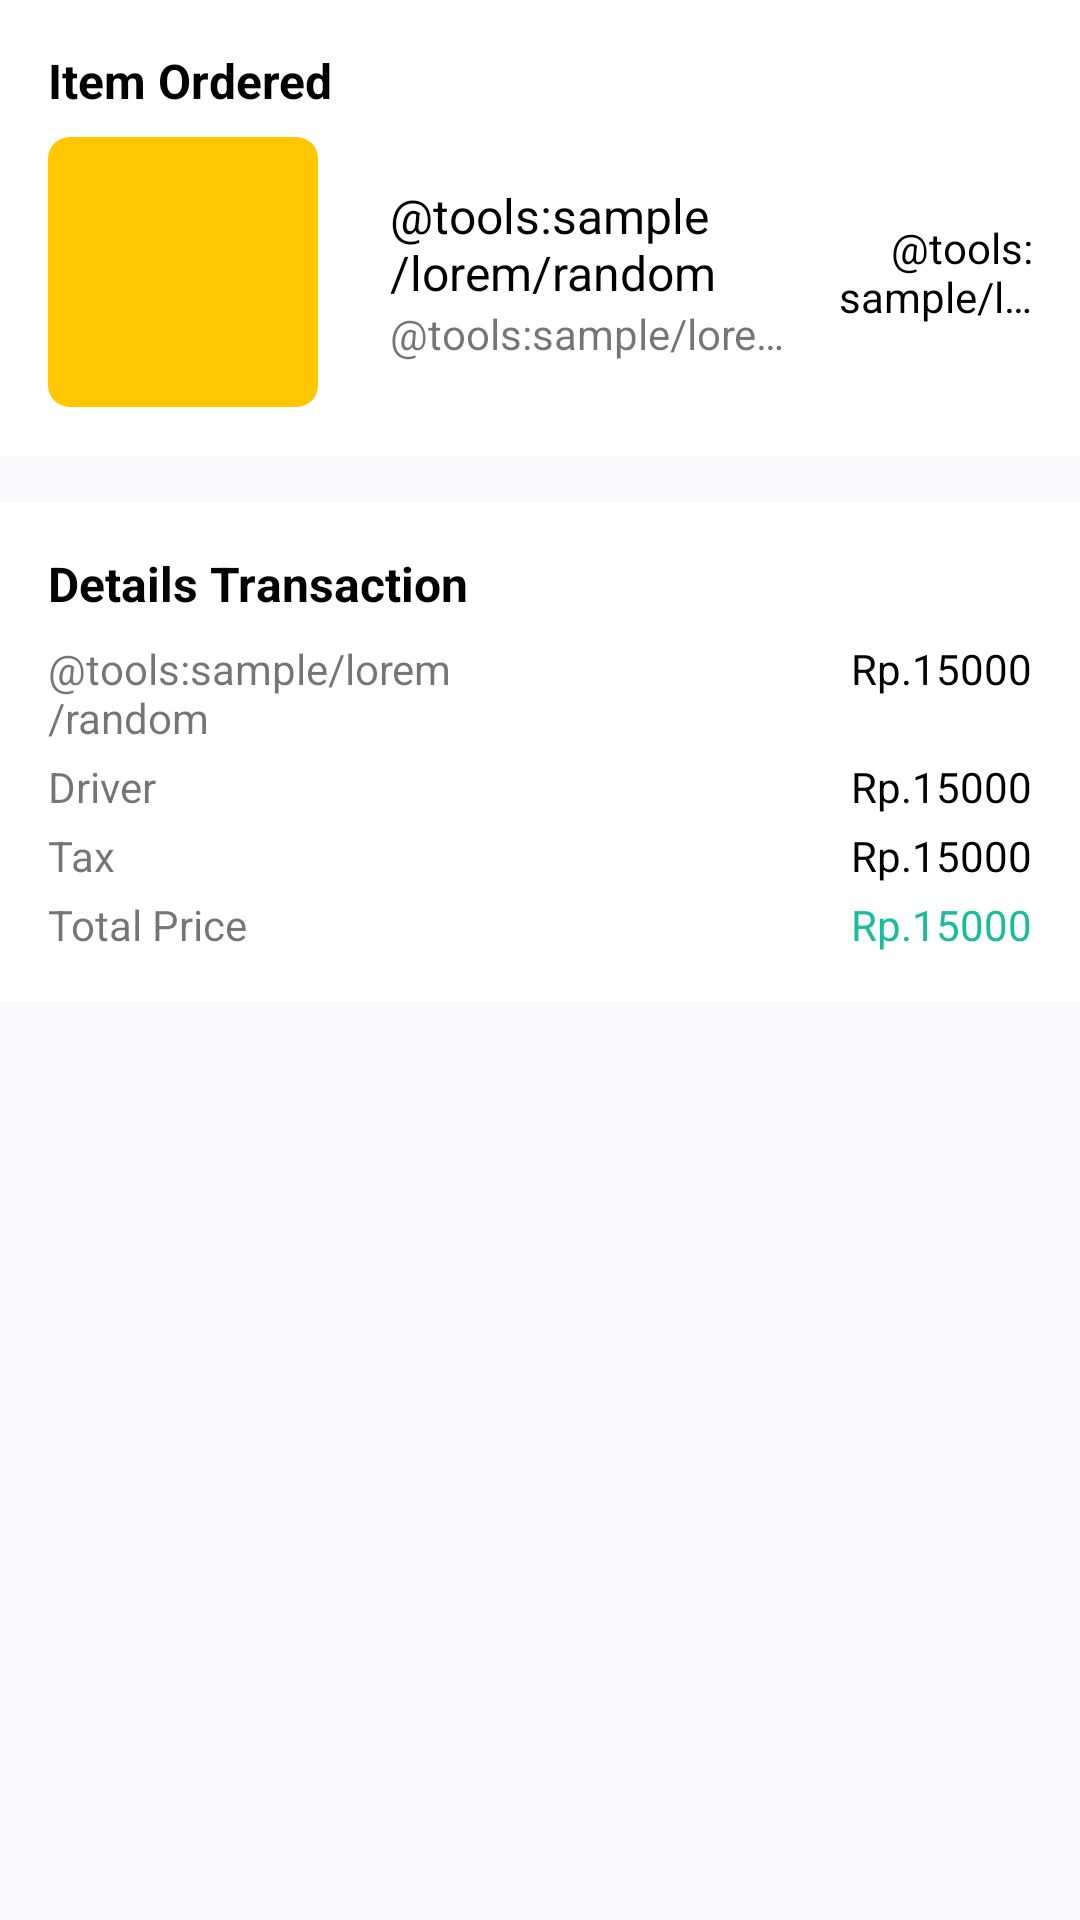

Reconstruct the res/layout file that produces this screen, plus the resources it refers to.
<!-- AndroidManifest.xml: application theme Theme.FoodMarketMVP -->
<!-- res/layout/layout_item_ordered.xml -->
<?xml version="1.0" encoding="utf-8"?>
<androidx.constraintlayout.widget.ConstraintLayout xmlns:android="http://schemas.android.com/apk/res/android"
    xmlns:app="http://schemas.android.com/apk/res-auto"
    android:layout_width="match_parent"
    android:layout_height="wrap_content">

    <include
        android:id="@+id/lyt_item_ordered_transaction"
        layout="@layout/layout_item_ordered_transaction"
        android:layout_width="match_parent"
        android:layout_height="wrap_content"
        app:layout_constraintEnd_toEndOf="parent"
        app:layout_constraintStart_toStartOf="parent"
        app:layout_constraintTop_toTopOf="parent" />

    <Space
        android:id="@+id/spc_transaction"
        android:layout_width="match_parent"
        android:layout_height="16dp"
        app:layout_constraintTop_toBottomOf="@id/lyt_item_ordered_transaction" />

    <include
        android:id="@+id/lyt_item_ordered_detail_transaction"
        layout="@layout/layout_item_ordered_detail_transaction"
        android:layout_width="match_parent"
        android:layout_height="wrap_content"
        app:layout_constraintTop_toBottomOf="@id/spc_transaction" />

</androidx.constraintlayout.widget.ConstraintLayout>
<!-- res/layout/layout_item_ordered_transaction.xml (included above) -->
<?xml version="1.0" encoding="utf-8"?>
<androidx.constraintlayout.widget.ConstraintLayout xmlns:android="http://schemas.android.com/apk/res/android"
    xmlns:app="http://schemas.android.com/apk/res-auto"
    xmlns:tools="http://schemas.android.com/tools"
    android:layout_width="match_parent"
    android:layout_height="wrap_content"
    android:background="@color/white"
    android:padding="16dp">

    <TextView
        android:id="@+id/txt_title_item_ordered"
        android:layout_width="0dp"
        android:layout_height="wrap_content"
        android:text="@string/item_ordered"
        android:textColor="@color/black"
        android:textSize="16sp"
        android:textStyle="bold"
        app:layout_constraintEnd_toEndOf="parent"
        app:layout_constraintStart_toStartOf="parent"
        app:layout_constraintTop_toTopOf="parent" />

    <com.google.android.material.imageview.ShapeableImageView
        android:id="@+id/img_item_ordered"
        android:layout_width="90dp"
        android:layout_height="90dp"
        android:layout_marginTop="8dp"
        android:background="?colorPrimary"
        android:scaleType="centerCrop"
        app:layout_constraintStart_toStartOf="parent"
        app:layout_constraintTop_toBottomOf="@id/txt_title_item_ordered"
        app:shapeAppearanceOverlay="@style/ImageCornerStyle" />

    <TextView
        android:id="@+id/txt_item_name"
        android:layout_width="0dp"
        android:layout_height="wrap_content"
        android:layout_marginStart="24dp"
        android:layout_marginEnd="16dp"
        android:ellipsize="end"
        android:maxLines="2"
        android:textColor="@color/black"
        android:textSize="16sp"
        app:layout_constraintBottom_toTopOf="@id/txt_item_price"
        app:layout_constraintEnd_toStartOf="@id/txt_item_total"
        app:layout_constraintHorizontal_bias="0"
        app:layout_constraintStart_toEndOf="@id/img_item_ordered"
        app:layout_constraintTop_toTopOf="@id/img_item_ordered"
        app:layout_constraintVertical_chainStyle="packed"
        tools:text="@tools:sample/lorem/random" />

    <TextView
        android:id="@+id/txt_item_price"
        android:layout_width="0dp"
        android:layout_height="wrap_content"
        android:ellipsize="end"
        android:maxLines="1"
        app:layout_constraintBottom_toBottomOf="@id/img_item_ordered"
        app:layout_constraintEnd_toEndOf="@id/txt_item_name"
        app:layout_constraintStart_toStartOf="@id/txt_item_name"
        app:layout_constraintTop_toBottomOf="@id/txt_item_name"
        tools:text="@tools:sample/lorem/random" />

    <TextView
        android:id="@+id/txt_item_total"
        android:layout_width="0dp"
        android:layout_height="wrap_content"
        android:ellipsize="end"
        android:gravity="end"
        android:maxLines="2"
        android:textColor="@color/black"
        app:layout_constraintBottom_toBottomOf="@id/img_item_ordered"
        app:layout_constraintEnd_toEndOf="parent"
        app:layout_constraintHorizontal_bias="1"
        app:layout_constraintStart_toEndOf="@id/gdl_total"
        app:layout_constraintTop_toTopOf="@id/img_item_ordered"
        tools:text="@tools:sample/lorem/random" />

    <androidx.constraintlayout.widget.Guideline
        android:id="@+id/gdl_total"
        android:layout_width="wrap_content"
        android:layout_height="wrap_content"
        android:orientation="vertical"
        app:layout_constraintGuide_percent="0.8" />

</androidx.constraintlayout.widget.ConstraintLayout>
<!-- res/layout/layout_item_ordered_detail_transaction.xml (included above) -->
<?xml version="1.0" encoding="utf-8"?>
<androidx.constraintlayout.widget.ConstraintLayout xmlns:android="http://schemas.android.com/apk/res/android"
    xmlns:app="http://schemas.android.com/apk/res-auto"
    xmlns:tools="http://schemas.android.com/tools"
    android:layout_width="match_parent"
    android:layout_height="wrap_content"
    android:background="@color/white"
    android:padding="16dp">

    <TextView
        android:id="@+id/txt_title_detail_transaction"
        android:layout_width="0dp"
        android:layout_height="wrap_content"
        android:text="@string/details_transaction"
        android:textColor="@color/black"
        android:textSize="16sp"
        android:textStyle="bold"
        app:layout_constraintEnd_toEndOf="parent"
        app:layout_constraintStart_toStartOf="parent"
        app:layout_constraintTop_toTopOf="parent" />

    <TextView
        android:id="@+id/txt_item_name"
        android:layout_width="0dp"
        android:layout_height="wrap_content"
        android:layout_marginTop="8dp"
        android:ellipsize="end"
        android:maxLines="2"
        app:layout_constraintEnd_toStartOf="@id/spc_center"
        app:layout_constraintStart_toStartOf="parent"
        app:layout_constraintTop_toBottomOf="@id/txt_title_detail_transaction"
        tools:text="@tools:sample/lorem/random" />

    <TextView
        android:id="@+id/txt_driver"
        android:layout_width="0dp"
        android:layout_height="wrap_content"
        android:layout_marginTop="4dp"
        android:ellipsize="end"
        android:maxLines="1"
        android:text="@string/driver"
        app:layout_constraintEnd_toEndOf="@id/txt_item_name"
        app:layout_constraintStart_toStartOf="parent"
        app:layout_constraintTop_toBottomOf="@id/txt_item_name" />

    <TextView
        android:id="@+id/txt_tax"
        android:layout_width="0dp"
        android:layout_height="wrap_content"
        android:layout_marginTop="4dp"
        android:ellipsize="end"
        android:maxLines="1"
        android:text="@string/tax"
        app:layout_constraintEnd_toEndOf="@id/txt_item_name"
        app:layout_constraintStart_toStartOf="parent"
        app:layout_constraintTop_toBottomOf="@id/txt_driver" />

    <TextView
        android:id="@+id/txt_total_price"
        android:layout_width="0dp"
        android:layout_height="wrap_content"
        android:layout_marginTop="4dp"
        android:ellipsize="end"
        android:maxLines="1"
        android:text="@string/total_price_label"
        app:layout_constraintEnd_toEndOf="@id/txt_item_name"
        app:layout_constraintStart_toStartOf="parent"
        app:layout_constraintTop_toBottomOf="@id/txt_tax" />

    <TextView
        android:id="@+id/txt_price_item"
        android:layout_width="0dp"
        android:layout_height="wrap_content"
        android:ellipsize="end"
        android:gravity="end"
        android:maxLines="1"
        android:textColor="@color/black"
        app:layout_constraintBaseline_toBaselineOf="@id/txt_item_name"
        app:layout_constraintEnd_toEndOf="parent"
        app:layout_constraintStart_toEndOf="@id/spc_center"
        app:layout_constraintTop_toTopOf="@id/txt_item_name"
        tools:text="Rp.15000" />

    <TextView
        android:id="@+id/txt_price_driver"
        android:layout_width="0dp"
        android:layout_height="wrap_content"
        android:ellipsize="end"
        android:gravity="end"
        android:maxLines="1"
        android:textColor="@color/black"
        app:layout_constraintBaseline_toBaselineOf="@id/txt_driver"
        app:layout_constraintEnd_toEndOf="parent"
        app:layout_constraintStart_toEndOf="@id/spc_center"
        app:layout_constraintTop_toBottomOf="@id/txt_price_item"
        tools:text="Rp.15000" />

    <TextView
        android:id="@+id/txt_price_tax"
        android:layout_width="0dp"
        android:layout_height="wrap_content"
        android:ellipsize="end"
        android:gravity="end"
        android:maxLines="1"
        android:textColor="@color/black"
        app:layout_constraintBaseline_toBaselineOf="@id/txt_tax"
        app:layout_constraintEnd_toEndOf="parent"
        app:layout_constraintStart_toEndOf="@id/spc_center"
        app:layout_constraintTop_toBottomOf="@id/txt_driver"
        tools:text="Rp.15000" />

    <TextView
        android:id="@+id/txt_price_total"
        android:layout_width="0dp"
        android:layout_height="wrap_content"
        android:ellipsize="end"
        android:gravity="end"
        android:maxLines="1"
        android:textColor="?colorSecondary"
        app:layout_constraintBaseline_toBaselineOf="@id/txt_total_price"
        app:layout_constraintEnd_toEndOf="parent"
        app:layout_constraintStart_toEndOf="@id/spc_center"
        app:layout_constraintTop_toBottomOf="@id/txt_price_tax"
        tools:text="Rp.15000" />

    <Space
        android:id="@+id/spc_center"
        android:layout_width="24dp"
        android:layout_height="wrap_content"
        app:layout_constraintBottom_toBottomOf="parent"
        app:layout_constraintEnd_toEndOf="@id/gdl_center"
        app:layout_constraintStart_toStartOf="@id/gdl_center"
        app:layout_constraintTop_toTopOf="@id/txt_item_name" />

    <androidx.constraintlayout.widget.Guideline
        android:id="@+id/gdl_center"
        android:layout_width="wrap_content"
        android:layout_height="wrap_content"
        android:orientation="vertical"
        app:layout_constraintGuide_percent="0.5" />

</androidx.constraintlayout.widget.ConstraintLayout>
<!-- resources referenced by this layout -->
<resources>
  <color name="black">#020202</color>
  <color name="white">#FFFFFFFF</color>
  <string name="details_transaction">Details Transaction</string>
  <string name="driver">Driver</string>
  <string name="item_ordered">Item Ordered</string>
  <string name="tax">Tax</string>
  <string name="total_price_label">Total Price</string>
  <style name="ImageCornerStyle">
          <item name="cornerSize">8%</item>
      </style>
  <style name="Theme.FoodMarketMVP" parent="Theme.MaterialComponents.DayNight.NoActionBar">
          
          <item name="colorPrimary">@color/yellow_primary</item>
          <item name="colorPrimaryVariant">@color/yellow_dark</item>
          <item name="colorOnPrimary">@color/white</item>
          
          <item name="colorSecondary">@color/green_primary</item>
          <item name="colorSecondaryVariant">@color/green_dark</item>
          <item name="colorOnSecondary">@color/black</item>
          
          <item name="android:statusBarColor" tools:targetApi="l">?attr/colorPrimaryVariant</item>
          
          <item name="fontFamily">@font/poppins</item>
  
          <item name="android:windowBackground">@color/window_background</item>
  
          <item name="buttonStyle">@style/ButtonStyle</item>
          <item name="editTextStyle">@style/EditTextStyle</item>
          <item name="toolbarStyle">@style/ToolbarStyle</item>
      </style>
  <color name="yellow_primary">#ffc700</color>
  <color name="yellow_dark">#c79700</color>
  <color name="green_primary">#1abc9c</color>
  <color name="green_dark">#008b6e</color>
  <color name="window_background">#FAFAFC</color>
  <style name="ButtonStyle" parent="Widget.AppCompat.Button">
          <item name="fontFamily">@font/poppins_medium</item>
          <item name="textAllCaps">false</item>
          <item name="android:textStyle">bold</item>
      </style>
  <style name="EditTextStyle" parent="Widget.AppCompat.EditText">
          <item name="android:minHeight">48dp</item>
          <item name="android:background">@drawable/bg_outline_primary</item>
          <item name="android:textSize">14sp</item>
      </style>
  <style name="ToolbarStyle" parent="Widget.AppCompat.Toolbar">
          <item name="buttonGravity">center_vertical</item>
          <item name="android:clipToPadding">false</item>
          <item name="contentInsetStartWithNavigation">0dp</item>
          <item name="contentInsetEnd">24dp</item>
          <item name="titleTextAppearance">@style/TitleToolbarStyle</item>
          <item name="subtitleTextAppearance">@style/SubTitleToolbarStyle</item>
          <item name="android:background">@color/white</item>
          <item name="android:paddingTop">24dp</item>
          <item name="android:paddingBottom">24dp</item>
      </style>
  <style name="TitleToolbarStyle">
          <item name="android:textColor">@color/black</item>
          <item name="android:textSize">24sp</item>
          <item name="fontFamily">@font/poppins_medium</item>
          <item name="android:textStyle">bold</item>
      </style>
  <style name="SubTitleToolbarStyle">
          <item name="fontFamily">@font/poppins_light</item>
          <item name="android:textColor">@color/grey_primary</item>
      </style>
  <color name="grey_primary">#8D92A3</color>
</resources>
